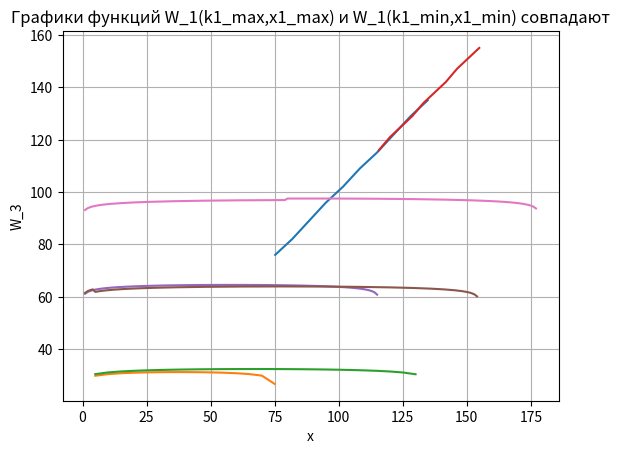

Recreate this plot in Python.
#-*-coding: utf-8-*-
import matplotlib.pyplot as plt
import numpy as np

iteration = 0
start_k = 178
# Призводительность цеха 1
def f1(x):
    return np.log(x)+10 

# Призводительность цеха 2
def f2(x):
    return 6+np.log(x)+8

# Общая производительность за месяц
def w(k, x):
    return (f1(x)+f2(k-x))

# Остаток производства за месяц
def phi(k,x):
    return (0.87 *x + 0.65*(k-x))

# Вычисление условного оптимального выигрыша при заданном остатке k
def  W(k,ks,Ws):
    xs =  np.arange(k+1)
    next_k = phi(k,xs)
    #print("sorted",len(np.searchsorted(ks,next_k)))
    #print("Ws",len(Ws))
    #print("Ws_sorted",Ws[np.searchsorted(ks,next_k)])
    #print("Yes",Ws)
    #print("Yes",ks)
    #print("Yes",next_k)
    vals = w(k,xs) + Ws[np.searchsorted(ks,next_k)]
    besti = np.argmax(vals)
    return (vals[besti],xs[besti])

# Вычисление условного оптимального выигрыша при заданном остатке k и заданных
# управлениях xs.
def Wx(k, xs, ks, Ws):
    next_k = phi(k, xs)
    return w(k,xs) + Ws[np.searchsorted(ks, next_k)]

#Для  3-го месяца
print("3 месяц")
k_4 = np.linspace(0.87**3*178,0.65**3*178,10)
W_4 = np.zeros(len(k_4)+1)
k3_min = 0.87**2*178
k3_max = 0.65**2*178
k_3 = np.linspace(k3_min,k3_max,10)
#W_3 = np.zeros(len(k_4)+1)
W_3 = np.zeros(len(k_4))
x_3 = W_3
for i in range(len(k_3)):
    (W_3[i],x_3[i]) = W(k_3[i],k_4,W_4)

print("k_3:",k_3)
print("x_3:",x_3)
plt.plot(k_3,x_3)
plt.xlabel('k_3')
plt.ylabel('x_3')
plt.grid(True)
plt.title('График функции k_3,x_3')
plt.show()
    
x3_min = np.arange(0,k3_min,5)
x3_max = np.arange(0,k3_max,5)
W_3 = np.linspace(np.max(w(k3_min,x3_min)),np.max(w(k3_max,x3_max)),11)
plt.plot(x3_max,w(k3_max,x3_max),x3_min,w(k3_min,x3_min))
plt.xlabel('x')
plt.ylabel('W_3')
plt.grid(True)
plt.title('Графики функций W_3(k3_max,x3_max) и W_3(k3_min,x3_min)')
plt.show()

#Для  2-го месяца
print("2 месяц")
k2_min = 0.87**1*178
k2_max = 0.65**1*178
k_2 = np.linspace(k2_min,k2_max,10)
#W_2 = np.zeros(len(k_2)+1)
W_2 = np.zeros(len(k_2))
x_2 = W_2
for i in range(len(k_2)):
    (W_2[i],x_2[i]) = W(k_2[i],k_3,W_3)

print("k_2:",k_2)
print("x_2:",x_2)
plt.plot(k_2,x_2)
plt.xlabel('k_2')
plt.ylabel('x_2')
plt.grid(True)
plt.title('График функции k_2,x_2')
plt.show()
    
x2_min = np.arange(k2_min)
x2_max = np.arange(k2_max)
w2_max = Wx(k2_max, x2_max, k_3, W_3);
w2_min = Wx(k2_min, x2_min, k_3, W_3);
W_2 = np.linspace(np.max(w2_min),np.max(w2_max),11)
plt.plot (x2_max,w2_max,x2_min,w2_min);
plt.xlabel('x')
plt.ylabel('W_2')
plt.grid(True)
plt.title('Графики функций W_2(k2_max,x2_max) и W_2(k2_min,x2_min)')
plt.show()

#Для  1-го месяца
k1_max = 178
x1_max = np.arange(k1_max)
k_1 = np.linspace(0.87**0*178,0.65**0*178,10)
W_1 = np.zeros(len(k_1)+1)
x_1 = W_1
for i in range(len(k_1)):
     (W_1[i],x_1[i]) = W(k_1[i],k_2,W_2)
w1_max = Wx(k1_max,x1_max,k_2,W_2)
W_1 = np.max(w1_max)

plt.plot(x1_max,w1_max)
plt.xlabel('x')
plt.ylabel('W_3')
plt.grid(True)
plt.title('Графики функций W_1(k1_max,x1_max) и W_1(k1_min,x1_min) совпадают')
plt.show()

print("Total Win W1= ",W_1)
print("k_1:",k_1)
print("x_1:",x_1)
